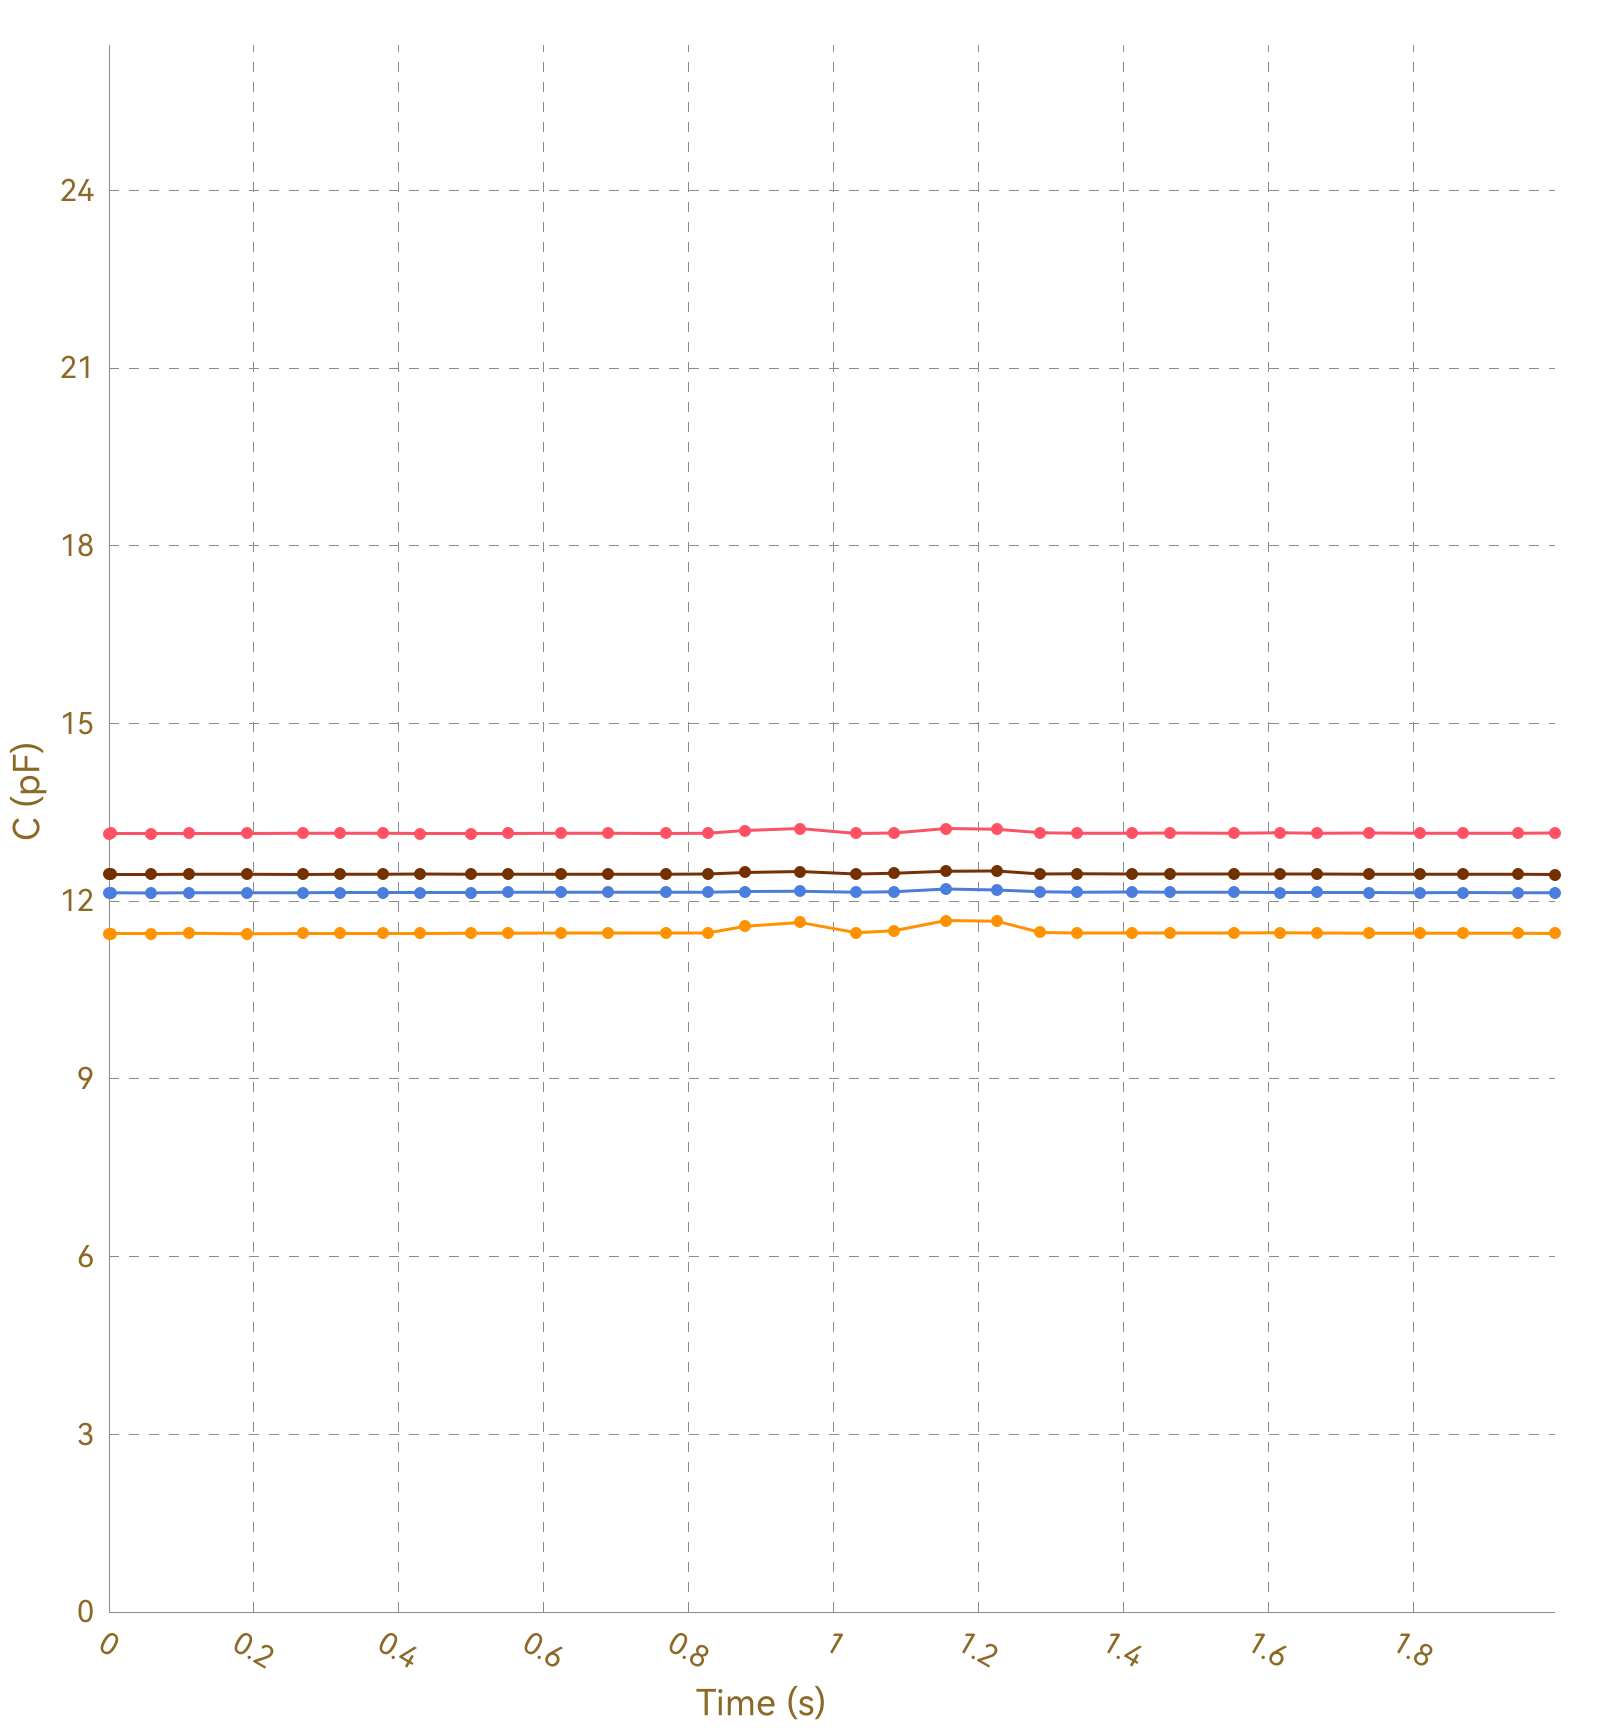

The data file committed next to this chart (first rows):
, Ch1, , Ch2, , Ch3, , Ch4, , Ch5, , Ch6, , Ch7, , Ch8, 
Time (s), C (pF), ΔC/C0 (%), C (pF), ΔC/C0 (%), C (pF), ΔC/C0 (%), C (pF), ΔC/C0 (%), C (pF), ΔC/C0 (%), C (pF), ΔC/C0 (%), C (pF), ΔC/C0 (%), C (pF), ΔC/C0 (%)
0.004, 13.14, 0.0000, 11.45, 0.0000, 12.14, 0.0000, 12.45, 0.0000, OL, OL, OL, OL, OL, OL, 0.0000, 0.0000
0.028, 13.15, 0.0000, 11.46, 0.0000, 12.14, 0.0000, 12.45, 0.0000, OL, OL, OL, OL, OL, OL, 0.0000, 0.0000
0.037, 13.14, 0.0000, 11.45, 0.0000, 12.14, 0.0000, 12.45, 0.0000, OL, OL, OL, OL, OL, OL, 0.0000, 0.0000
0.039, 13.15, 0.0000, 11.45, 0.0000, 12.14, 0.0000, 12.45, 0.0000, OL, OL, OL, OL, OL, OL, 0.0000, 0.0000
0.058, 13.14, 0.0000, 11.45, 0.0000, 12.14, 0.0000, 12.45, 0.0000, OL, OL, OL, OL, OL, OL, 0.0000, 0.0000
0.060, 13.14, 0.0000, 11.45, 0.0000, 12.14, 0.0000, 12.45, 0.0000, OL, OL, OL, OL, OL, OL, 0.0000, 0.0000
0.067, 13.15, 0.0000, 11.45, 0.0000, 12.14, 0.0000, 12.45, 0.0000, OL, OL, OL, OL, OL, OL, 0.0000, 0.0000
0.069, 13.14, 0.0000, 11.45, 0.0000, 12.14, 0.0000, 12.45, 0.0000, OL, OL, OL, OL, OL, OL, 0.0000, 0.0000
0.071, 13.15, 0.0000, 11.45, 0.0000, 12.14, 0.0000, 12.46, 0.0000, OL, OL, OL, OL, OL, OL, 0.0000, 0.0000
0.102, 13.14, 0.0000, 11.45, 0.0000, 12.14, 0.0000, 12.45, 0.0000, OL, OL, OL, OL, OL, OL, 0.0000, 0.0000
0.105, 13.14, 0.0000, 11.45, 0.0000, 12.14, 0.0000, 12.45, 0.0000, OL, OL, OL, OL, OL, OL, 0.0000, 0.0000
0.108, 13.14, 0.0000, 11.45, 0.0000, 12.15, 0.0000, 12.45, 0.0000, OL, OL, OL, OL, OL, OL, 0.0000, 0.0000
0.110, 13.14, 0.0000, 11.45, 0.0000, 12.14, 0.0000, 12.45, 0.0000, OL, OL, OL, OL, OL, OL, 0.0000, 0.0000
0.116, 13.15, 0.0000, 11.46, 0.0000, 12.14, 0.0000, 12.45, 0.0000, OL, OL, OL, OL, OL, OL, 0.0000, 0.0000
0.148, 13.15, 0.0000, 11.45, 0.0000, 12.14, 0.0000, 12.45, 0.0000, OL, OL, OL, OL, OL, OL, 0.0000, 0.0000
0.154, 13.15, 0.0000, 11.45, 0.0000, 12.14, 0.0000, 12.45, 0.0000, OL, OL, OL, OL, OL, OL, 0.0000, 0.0000
0.156, 13.15, 0.0000, 11.45, 0.0000, 12.15, 0.0000, 12.45, 0.0000, OL, OL, OL, OL, OL, OL, 0.0000, 0.0000
0.160, 13.15, 0.0000, 11.46, 0.0000, 12.14, 0.0000, 12.45, 0.0000, OL, OL, OL, OL, OL, OL, 0.0000, 0.0000
0.190, 13.14, 0.0000, 11.46, 0.0000, 12.14, 0.0000, 12.46, 0.0000, OL, OL, OL, OL, OL, OL, 0.0000, 0.0000
0.194, 13.15, 0.0000, 11.46, 0.0000, 12.14, 0.0000, 12.46, 0.0000, OL, OL, OL, OL, OL, OL, 0.0000, 0.0000
0.197, 13.15, 0.0000, 11.45, 0.0000, 12.14, 0.0000, 12.46, 0.0000, OL, OL, OL, OL, OL, OL, 0.0000, 0.0000
0.199, 13.14, 0.0000, 11.46, 0.0000, 12.14, 0.0000, 12.45, 0.0000, OL, OL, OL, OL, OL, OL, 0.0000, 0.0000
0.229, 13.15, 0.0000, 11.46, 0.0000, 12.14, 0.0000, 12.46, 0.0000, OL, OL, OL, OL, OL, OL, 0.0000, 0.0000
0.233, 13.14, 0.0000, 11.46, 0.0000, 12.14, 0.0000, 12.45, 0.0000, OL, OL, OL, OL, OL, OL, 0.0000, 0.0000
0.235, 13.14, 0.0000, 11.45, 0.0000, 12.14, 0.0000, 12.45, 0.0000, OL, OL, OL, OL, OL, OL, 0.0000, 0.0000
0.238, 13.14, 0.0000, 11.45, 0.0000, 12.14, 0.0000, 12.45, 0.0000, OL, OL, OL, OL, OL, OL, 0.0000, 0.0000
0.268, 13.14, 0.0000, 11.45, 0.0000, 12.14, 0.0000, 12.46, 0.0000, OL, OL, OL, OL, OL, OL, 0.0000, 0.0000
0.274, 13.15, 0.0000, 11.46, 0.0000, 12.14, 0.0000, 12.45, 0.0000, OL, OL, OL, OL, OL, OL, 0.0000, 0.0000
0.276, 13.15, 0.0000, 11.46, 0.0000, 12.14, 0.0000, 12.46, 0.0000, OL, OL, OL, OL, OL, OL, 0.0000, 0.0000
0.280, 13.15, 0.0000, 11.45, 0.0000, 12.14, 0.0000, 12.45, 0.0000, OL, OL, OL, OL, OL, OL, 0.0000, 0.0000
0.319, 13.15, 0.0000, 11.46, 0.0000, 12.14, 0.0000, 12.45, 0.0000, OL, OL, OL, OL, OL, OL, 0.0000, 0.0000
0.323, 13.15, 0.0000, 11.46, 0.0000, 12.14, 0.0000, 12.45, 0.0000, OL, OL, OL, OL, OL, OL, 0.0000, 0.0000
0.325, 13.15, 0.0000, 11.46, 0.0000, 12.14, 0.0000, 12.45, 0.0000, OL, OL, OL, OL, OL, OL, 0.0000, 0.0000
0.339, 13.15, 0.0000, 11.46, 0.0000, 12.15, 0.0000, 12.45, 0.0000, OL, OL, OL, OL, OL, OL, 0.0000, 0.0000
0.341, 13.15, 0.0000, 11.46, 0.0000, 12.15, 0.0000, 12.46, 0.0000, OL, OL, OL, OL, OL, OL, 0.0000, 0.0000
0.344, 13.15, 0.0000, 11.45, 0.0000, 12.15, 0.0000, 12.46, 0.0000, OL, OL, OL, OL, OL, OL, 0.0000, 0.0000
0.348, 13.15, 0.0000, 11.46, 0.0000, 12.15, 0.0000, 12.45, 0.0000, OL, OL, OL, OL, OL, OL, 0.0000, 0.0000
0.378, 13.15, 0.0000, 11.46, 0.0000, 12.15, 0.0000, 12.46, 0.0000, OL, OL, OL, OL, OL, OL, 0.0000, 0.0000
0.382, 13.14, 0.0000, 11.46, 0.0000, 12.15, 0.0000, 12.45, 0.0000, OL, OL, OL, OL, OL, OL, 0.0000, 0.0000
0.384, 13.14, 0.0000, 11.46, 0.0000, 12.15, 0.0000, 12.46, 0.0000, OL, OL, OL, OL, OL, OL, 0.0000, 0.0000
0.417, 13.15, 0.0000, 11.46, 0.0000, 12.15, 0.0000, 12.46, 0.0000, OL, OL, OL, OL, OL, OL, 0.0000, 0.0000
0.421, 13.15, 0.0000, 11.46, 0.0000, 12.15, 0.0000, 12.45, 0.0000, OL, OL, OL, OL, OL, OL, 0.0000, 0.0000
0.423, 13.15, 0.0000, 11.46, 0.0000, 12.15, 0.0000, 12.45, 0.0000, OL, OL, OL, OL, OL, OL, 0.0000, 0.0000
0.429, 13.15, 0.0000, 11.46, 0.0000, 12.15, 0.0000, 12.46, 0.0000, OL, OL, OL, OL, OL, OL, 0.0000, 0.0000
0.431, 13.15, 0.0000, 11.46, 0.0000, 12.15, 0.0000, 12.45, 0.0000, OL, OL, OL, OL, OL, OL, 0.0000, 0.0000
0.460, 13.14, 0.0000, 11.46, 0.0000, 12.15, 0.0000, 12.46, 0.0000, OL, OL, OL, OL, OL, OL, 0.0000, 0.0000
0.464, 13.15, 0.0000, 11.46, 0.0000, 12.15, 0.0000, 12.46, 0.0000, OL, OL, OL, OL, OL, OL, 0.0000, 0.0000
0.466, 13.15, 0.0000, 11.46, 0.0000, 12.15, 0.0000, 12.46, 0.0000, OL, OL, OL, OL, OL, OL, 0.0000, 0.0000
0.469, 13.15, 0.0000, 11.45, 0.0000, 12.15, 0.0000, 12.46, 0.0000, OL, OL, OL, OL, OL, OL, 0.0000, 0.0000
0.499, 13.14, 0.0000, 11.46, 0.0000, 12.15, 0.0000, 12.46, 0.0000, OL, OL, OL, OL, OL, OL, 0.0000, 0.0000
0.503, 13.14, 0.0000, 11.46, 0.0000, 12.15, 0.0000, 12.46, 0.0000, OL, OL, OL, OL, OL, OL, 0.0000, 0.0000
0.506, 13.14, 0.0000, 11.46, 0.0000, 12.15, 0.0000, 12.45, 0.0000, OL, OL, OL, OL, OL, OL, 0.0000, 0.0000
0.508, 13.15, 0.0000, 11.46, 0.0000, 12.15, 0.0000, 12.46, 0.0000, OL, OL, OL, OL, OL, OL, 0.0000, 0.0000
0.545, 13.14, 0.0000, 11.46, 0.0000, 12.14, 0.0000, 12.46, 0.0000, OL, OL, OL, OL, OL, OL, 0.0000, 0.0000
0.548, 13.15, 0.0000, 11.46, 0.0000, 12.15, 0.0000, 12.46, 0.0000, OL, OL, OL, OL, OL, OL, 0.0000, 0.0000
0.550, 13.14, 0.0000, 11.46, 0.0000, 12.15, 0.0000, 12.46, 0.0000, OL, OL, OL, OL, OL, OL, 0.0000, 0.0000
0.556, 13.15, 0.0000, 11.46, 0.0000, 12.15, 0.0000, 12.46, 0.0000, OL, OL, OL, OL, OL, OL, 0.0000, 0.0000
0.560, 13.14, 0.0000, 11.46, 0.0000, 12.15, 0.0000, 12.46, 0.0000, OL, OL, OL, OL, OL, OL, 0.0000, 0.0000
0.592, 13.15, 0.0000, 11.46, 0.0000, 12.15, 0.0000, 12.46, 0.0000, OL, OL, OL, OL, OL, OL, 0.0000, 0.0000
... 151 more rows
